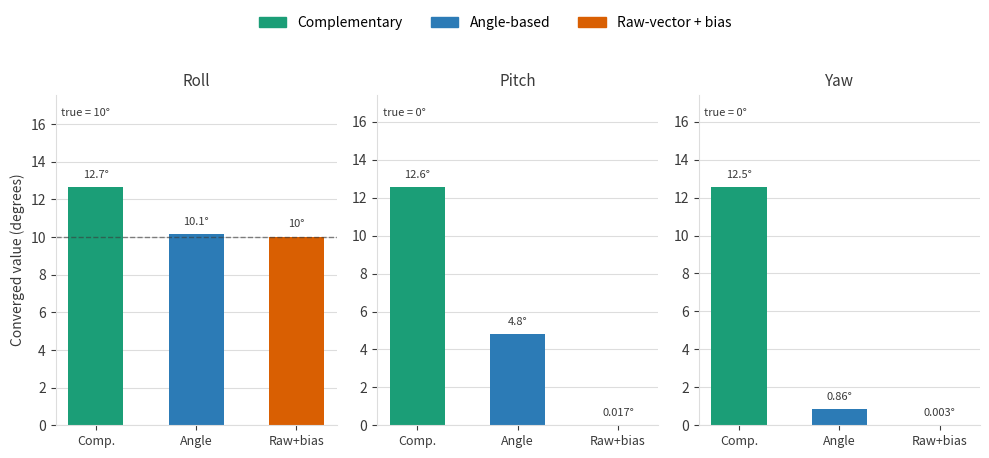

This figure's Python source:
"""Generate static_comparison.png from the static-test results table for the README."""

import matplotlib.pyplot as plt
import numpy as np

color_comp = "#1B9E77"
color_angle = "#2C7BB6"
color_raw = "#D95F02"
ink = "#3A3A3A"
grid_color = "#DDDDDD"

filters = ["Complementary", "Angle-based", "Raw-vector + bias"]
colors = [color_comp, color_angle, color_raw]

#(true value, {filter: converged value or None if n/a})
panels = [
    ("Roll", 10.0, {"Complementary": 12.65, "Angle-based": 10.14, "Raw-vector + bias": 10.03}),
    ("Pitch", 0.0, {"Complementary": 12.55, "Angle-based": 4.8, "Raw-vector + bias": 0.017}),
    ("Yaw", 0.0, {"Complementary": 12.54, "Angle-based": 0.86, "Raw-vector + bias": 0.003}),
]

fig, axs = plt.subplots(1, 3, figsize=(10, 4.6))

for ax, (title, true_val, values) in zip(axs, panels):
    x = np.arange(len(filters))
    heights = [values[f] if values[f] is not None else 0 for f in filters]
    bars = ax.bar(x, heights, width=0.55, color=colors)

    for i, f in enumerate(filters):
        if values[f] is None:
            ax.text(i, true_val * 0.5 if true_val else 0.3, "n/a", ha="center", va="center",
                     fontsize=9, color=ink, style="italic")
        else:
            ax.text(i, values[f] + max(true_val, max(v for v in heights)) * 0.03,
                     f"{values[f]:.3g}°", ha="center", va="bottom", fontsize=8, color=ink)

    y_top = max(true_val, max(v for v in heights)) * 1.35 + 0.5
    if true_val != 0:
        ax.axhline(true_val, color=ink, linewidth=1, linestyle="--", alpha=0.6)
    ax.text(0.02, 0.96, f"true = {true_val:g}°", fontsize=8, color=ink, va="top", ha="left",
             transform=ax.transAxes)

    ax.set_title(title, fontsize=11, color=ink)
    ax.set_xticks(x)
    ax.set_xticklabels(["Comp.", "Angle", "Raw+bias"], color=ink, fontsize=9)
    ax.spines["top"].set_visible(False)
    ax.spines["right"].set_visible(False)
    ax.spines["left"].set_color(grid_color)
    ax.spines["bottom"].set_color(grid_color)
    ax.tick_params(colors=ink)
    ax.yaxis.grid(True, color=grid_color, linewidth=0.8)
    ax.set_axisbelow(True)
    ax.set_ylim(0, y_top)

axs[0].set_ylabel("Converged value (degrees)", color=ink)

handles = [plt.Rectangle((0, 0), 1, 1, color=c) for c in colors]
fig.legend(handles, filters, loc="upper center", ncol=3, frameon=False, bbox_to_anchor=(0.5, 1.0))
fig.tight_layout(rect=[0, 0, 1, 0.88])
fig.savefig("static_comparison.png", dpi=150, facecolor="white")
print("wrote static_comparison.png")
